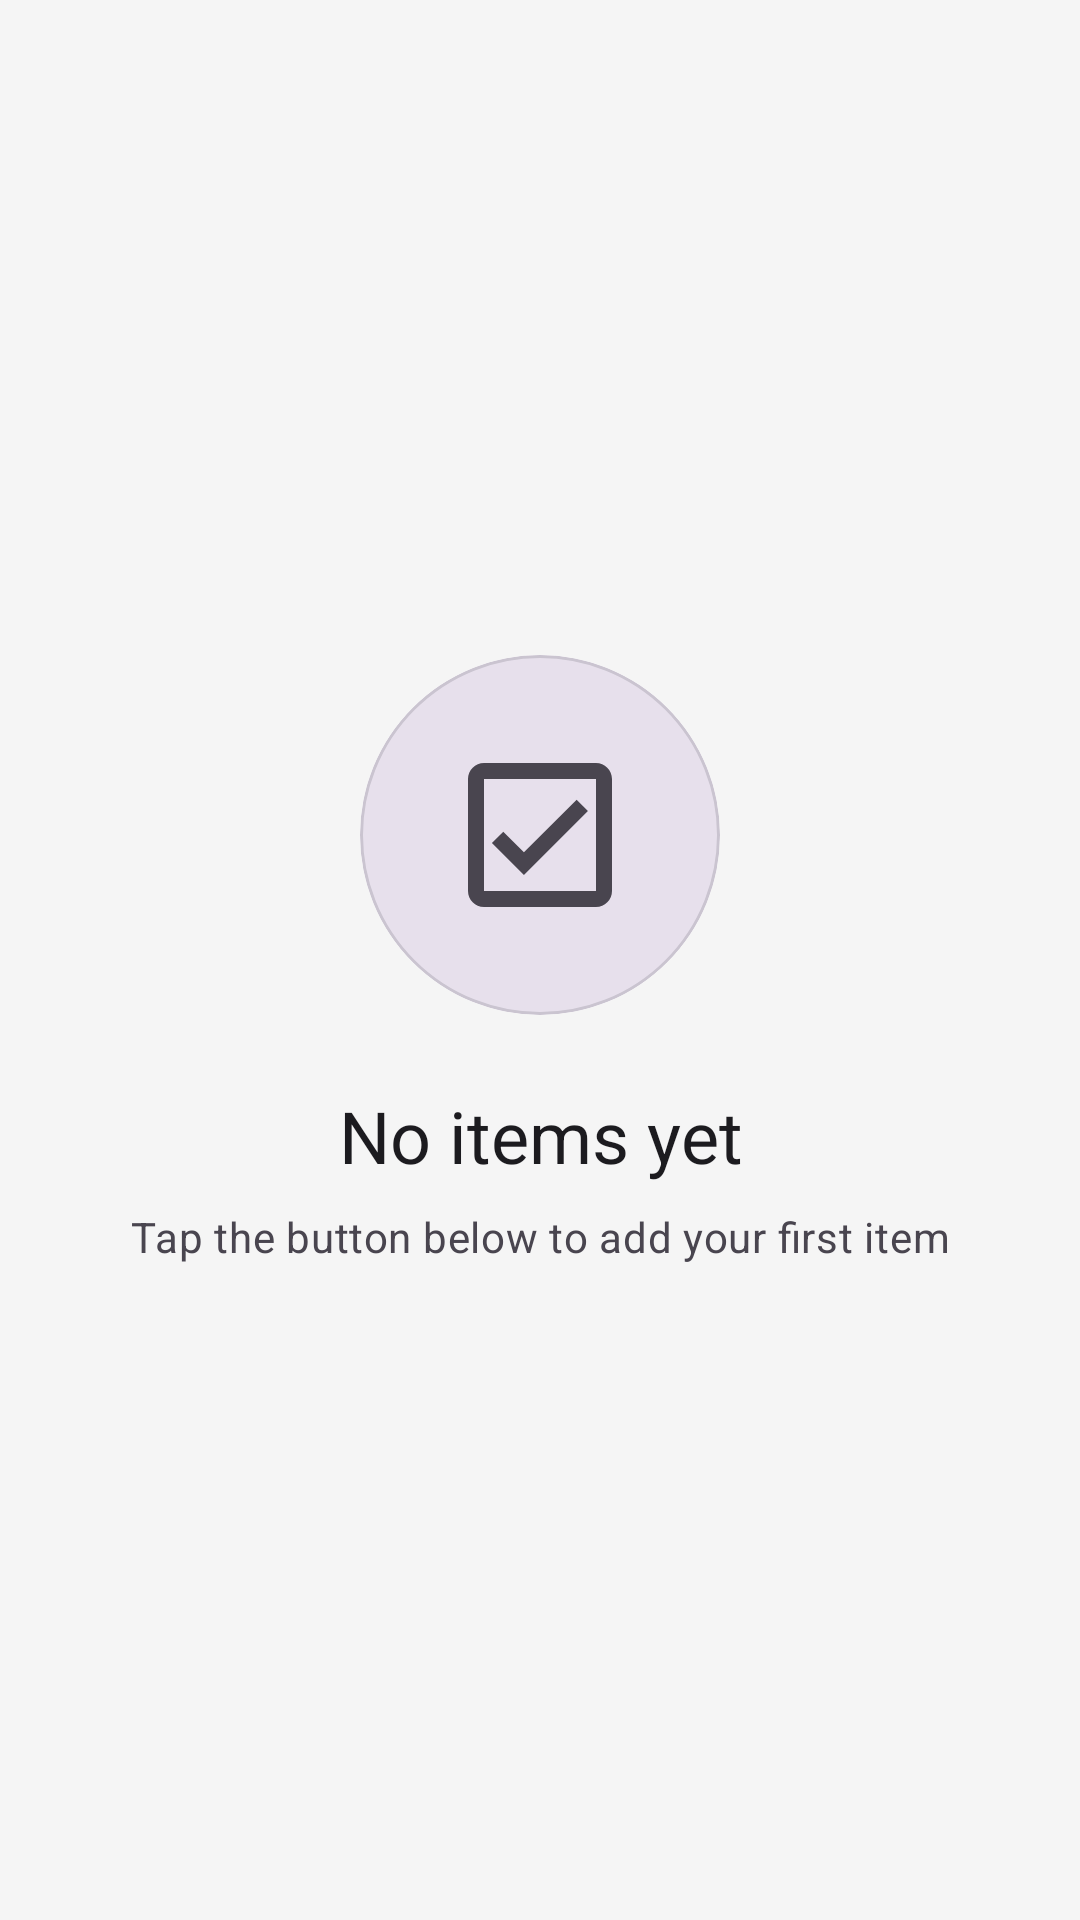

Reconstruct the res/layout file that produces this screen, plus the resources it refers to.
<!-- AndroidManifest.xml: application theme Theme.FoodLogger -->
<!-- res/layout/layout_empty_state.xml -->
<?xml version="1.0" encoding="utf-8"?>
<LinearLayout xmlns:android="http://schemas.android.com/apk/res/android"
    xmlns:app="http://schemas.android.com/apk/res-auto"
    android:layout_width="match_parent"
    android:layout_height="wrap_content"
    android:orientation="vertical"
    android:gravity="center"
    android:padding="32dp">

    
    <com.google.android.material.card.MaterialCardView
        android:layout_width="120dp"
        android:layout_height="120dp"
        app:cardCornerRadius="60dp"
        app:cardElevation="0dp"
        app:cardBackgroundColor="?attr/colorSurfaceVariant">

        <ImageView
            android:id="@+id/emptyIcon"
            android:layout_width="64dp"
            android:layout_height="64dp"
            android:layout_gravity="center"
            android:src="@drawable/ic_nav_shopping"
            android:tint="?attr/colorOnSurfaceVariant"
            android:contentDescription="@null" />
    </com.google.android.material.card.MaterialCardView>

    
    <TextView
        android:id="@+id/emptyTitle"
        android:layout_width="wrap_content"
        android:layout_height="wrap_content"
        android:layout_marginTop="24dp"
        android:textAppearance="?attr/textAppearanceHeadlineSmall"
        android:textColor="?attr/colorOnSurface"
        android:text="No items yet"
        android:gravity="center" />

    
    <TextView
        android:id="@+id/emptySubtitle"
        android:layout_width="wrap_content"
        android:layout_height="wrap_content"
        android:layout_marginTop="8dp"
        android:textAppearance="?attr/textAppearanceBodyMedium"
        android:textColor="?attr/colorOnSurfaceVariant"
        android:text="Tap the button below to add your first item"
        android:gravity="center" />

</LinearLayout>
<!-- resources referenced by this layout -->
<resources>
  <!-- drawable ic_nav_shopping (drawable) -->
  <vector xmlns:android="http://schemas.android.com/apk/res/android"
      android:width="24dp"
      android:height="24dp"
      android:viewportWidth="24"
      android:viewportHeight="24">
      <path
          android:fillColor="#FF000000"
          android:pathData="M19,3H5C3.9,3 3,3.9 3,5v14c0,1.1 0.9,2 2,2h14c1.1,0 2,-0.9 2,-2V5c0,-1.1 -0.9,-2 -2,-2zM19,19H5V5h14v14zM17.99,9l-1.41,-1.42 -6.59,6.59 -2.58,-2.57 -1.42,1.41 4,3.99z"/>
  </vector>
  <color name="md_theme_light_primary">#6750A4</color>
  <color name="md_theme_light_onPrimary">#FFFFFF</color>
  <color name="md_theme_light_primaryContainer">#EADDFF</color>
  <color name="md_theme_light_onPrimaryContainer">#21005D</color>
  <color name="md_theme_light_secondary">#625B71</color>
  <color name="md_theme_light_onSecondary">#FFFFFF</color>
  <color name="md_theme_light_secondaryContainer">#E8DEF8</color>
  <color name="md_theme_light_onSecondaryContainer">#1D192B</color>
  <color name="md_theme_light_tertiary">#7D5260</color>
  <color name="md_theme_light_onTertiary">#FFFFFF</color>
  <color name="md_theme_light_tertiaryContainer">#FFD8E4</color>
  <color name="md_theme_light_onTertiaryContainer">#31111D</color>
  <color name="md_theme_light_error">#B3261E</color>
  <color name="md_theme_light_onError">#FFFFFF</color>
  <color name="md_theme_light_errorContainer">#F9DEDC</color>
  <color name="md_theme_light_onErrorContainer">#410E0B</color>
  <color name="md_theme_light_background">#F5F5F5</color>
  <color name="md_theme_light_onBackground">#1C1B1F</color>
  <color name="md_theme_light_surface">#FFFFFF</color>
  <color name="md_theme_light_onSurface">#1C1B1F</color>
  <color name="md_theme_light_surfaceVariant">#E7E0EC</color>
  <color name="md_theme_light_onSurfaceVariant">#49454F</color>
  <color name="md_theme_light_outline">#79747E</color>
  <color name="md_theme_light_outlineVariant">#CAC4D0</color>
  <style name="ThemeOverlay.FoodLogger.MaterialAlertDialog" parent="ThemeOverlay.Material3.MaterialAlertDialog">
      </style>
</resources>
